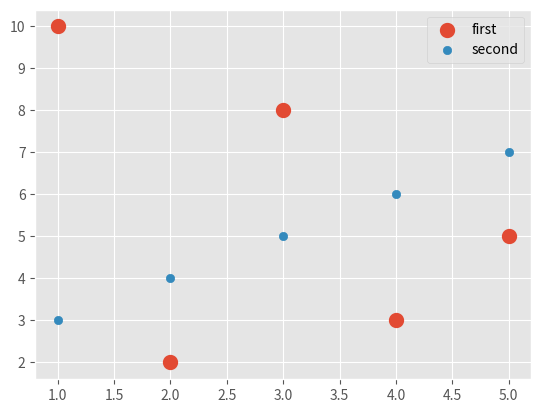

Recreate this plot in Python.
from matplotlib import pyplot as plt
from matplotlib import style

style.use("ggplot")  # 'ggplot' is one type of style in matplotlib

x1 = [1, 2, 3, 4, 5]
y1 = [10, 2, 8, 3, 5]
x2 = [1, 2, 3, 4, 5]
y2 = [3, 4, 5, 6, 7]
plt.scatter(x1, y1, label="first", linewidth=5)
plt.scatter(x2, y2, label="second")  # if you want to plot scatter insted of line
plt.legend()  # to show label in your chart
plt.show()
